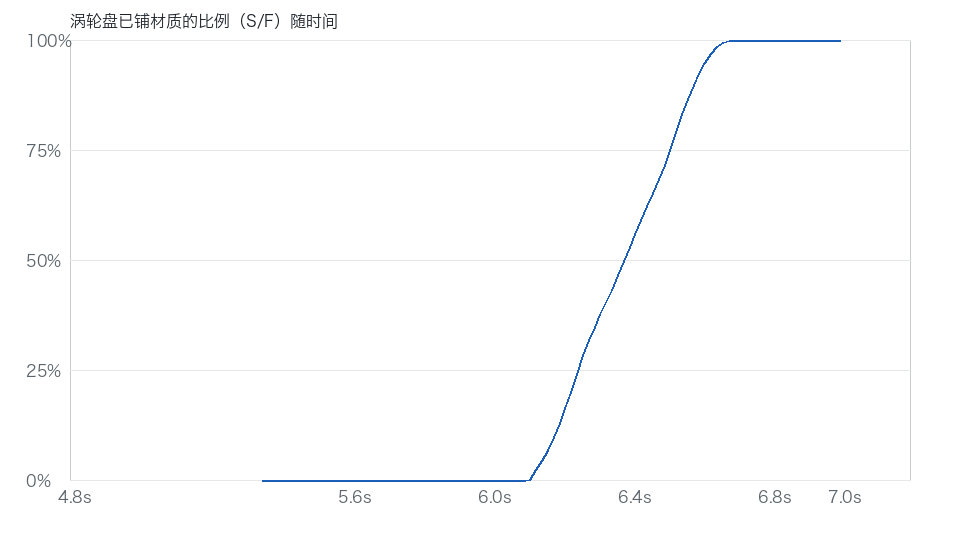

The table this chart was drawn from, first rows:
t, S/F
5.350, 0.0000
5.367, 0.0000
5.383, 0.0000
5.400, 0.0000
5.417, 0.0000
5.433, 0.0000
5.450, 0.0000
5.467, 0.0000
5.483, 0.0000
5.500, 0.0000
5.517, 0.0000
5.533, 0.0000
5.550, 0.0000
5.567, 0.0000
5.583, 0.0000
5.600, 0.0000
5.617, 0.0000
5.633, 0.0000
5.650, 0.0000
5.667, 0.0000
5.683, 0.0000
5.700, 0.0000
5.717, 0.0000
5.733, 0.0000
5.750, 0.0000
5.767, 0.0000
5.783, 0.0000
5.800, 0.0000
5.817, 0.0000
5.833, 0.0000
5.850, 0.0000
5.867, 0.0000
5.883, 0.0000
5.900, 0.0000
5.917, 0.0000
5.933, 0.0000
5.950, 0.0000
5.967, 0.0000
5.983, 0.0000
6.000, 0.0000
6.017, 0.0000
6.033, 0.0000
6.050, 0.0000
6.067, 0.0000
6.083, 0.0000
6.100, 0.0000
6.117, 0.0010
6.133, 0.0236
6.150, 0.0454
6.167, 0.0680
6.183, 0.0960
6.200, 0.1279
6.217, 0.1624
6.233, 0.1994
6.250, 0.2403
6.267, 0.2837
6.283, 0.3177
6.300, 0.3475
6.317, 0.3753
6.333, 0.4025
... 40 more rows
